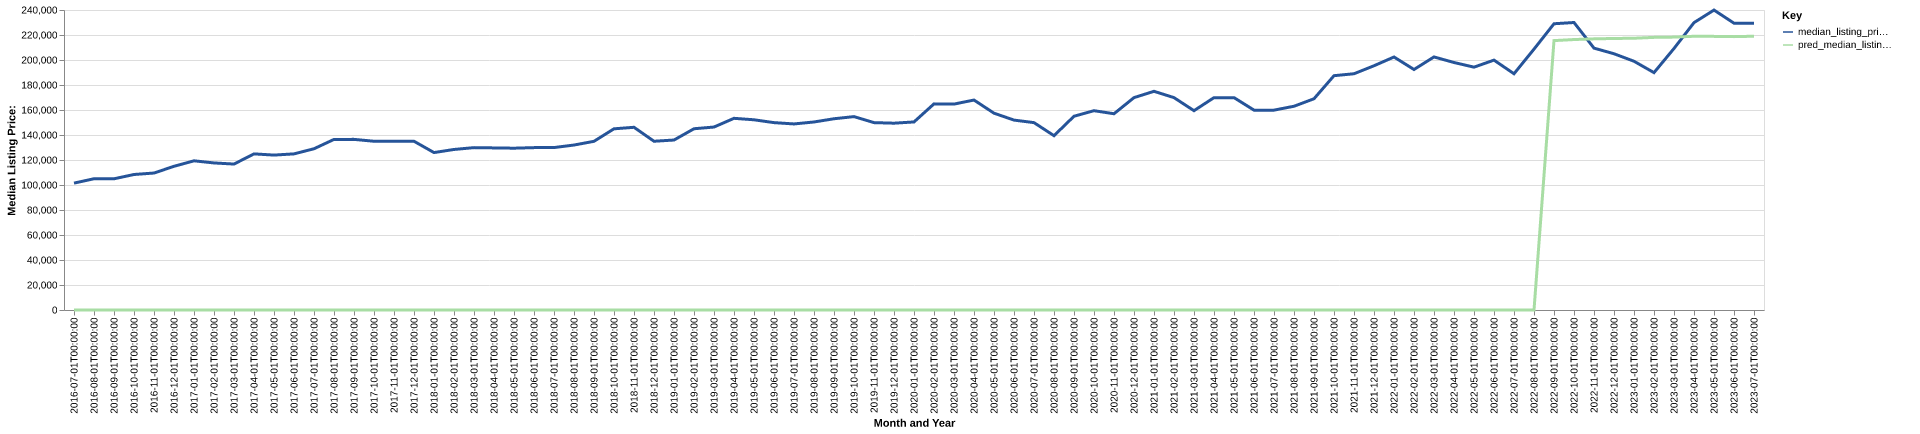

Source data for this figure (header and first rows):
date, time_idx, median_listing_price, thirty_year_interest_rate_five, month, county_name, active_listing_count, median_days_on_market, pred_median_listing_price, month_year
2016-07-01, 0, 101500, 3.72, 7, Waycross, GA, 263.0, 89.0, 0, Jul-2016
2016-08-01, 1, 105000, 3.73, 8, Waycross, GA, 269.0, 95.0, 0, Aug-2016
2016-09-01, 2, 104975, 3.66, 9, Waycross, GA, 265.0, 98.0, 0, Sep-2016
2016-10-01, 3, 108400, 3.64, 10, Waycross, GA, 263.0, 102.0, 0, Oct-2016
2016-11-01, 4, 109575, 3.66, 11, Waycross, GA, 254.0, 95.0, 0, Nov-2016
2016-12-01, 5, 114950, 3.48, 12, Waycross, GA, 237.0, 106.0, 0, Dec-2016
2017-01-01, 6, 119350, 3.45, 1, Waycross, GA, 225.0, 112.0, 0, Jan-2017
2017-02-01, 7, 117650, 3.5, 2, Waycross, GA, 234.0, 101.0, 0, Feb-2017
2017-03-01, 8, 116750, 3.52, 3, Waycross, GA, 248.0, 71.0, 0, Mar-2017
2017-04-01, 9, 124900, 4.03, 4, Waycross, GA, 264.0, 72.0, 0, Apr-2017
2017-05-01, 10, 123925, 4.32, 5, Waycross, GA, 255.0, 79.0, 0, May-2017
2017-06-01, 11, 124900, 4.2, 6, Waycross, GA, 252.0, 87.0, 0, Jun-2017
2017-07-01, 12, 129000, 4.19, 7, Waycross, GA, 243.0, 88.0, 0, Jul-2017
2017-08-01, 13, 136475, 4.3, 8, Waycross, GA, 230.0, 80.0, 0, Aug-2017
2017-09-01, 14, 136500, 4.1, 9, Waycross, GA, 225.0, 86.0, 0, Sep-2017
2017-10-01, 15, 135000, 4.05, 10, Waycross, GA, 227.0, 98.0, 0, Oct-2017
2017-11-01, 16, 135000, 3.94, 11, Waycross, GA, 221.0, 99.0, 0, Nov-2017
2017-12-01, 17, 135000, 4.03, 12, Waycross, GA, 217.0, 103.0, 0, Dec-2017
2018-01-01, 18, 125950, 3.93, 1, Waycross, GA, 212.0, 113.0, 0, Jan-2018
2018-02-01, 19, 128425, 3.83, 2, Waycross, GA, 209.0, 111.0, 0, Feb-2018
2018-03-01, 20, 129900, 3.94, 3, Waycross, GA, 208.0, 110.0, 0, Mar-2018
2018-04-01, 21, 129675, 3.95, 4, Waycross, GA, 198.0, 101.0, 0, Apr-2018
2018-05-01, 22, 129450, 3.99, 5, Waycross, GA, 198.0, 83.0, 0, May-2018
2018-06-01, 23, 129900, 4.15, 6, Waycross, GA, 190.0, 79.0, 0, Jun-2018
2018-07-01, 24, 129950, 4.4, 7, Waycross, GA, 190.0, 80.0, 0, Jul-2018
2018-08-01, 25, 131975, 4.46, 8, Waycross, GA, 184.0, 88.0, 0, Aug-2018
2018-09-01, 26, 134950, 4.58, 9, Waycross, GA, 176.0, 94.0, 0, Sep-2018
2018-10-01, 27, 144950, 4.66, 10, Waycross, GA, 159.0, 95.0, 0, Oct-2018
2018-11-01, 28, 146163, 4.62, 11, Waycross, GA, 152.0, 91.0, 0, Nov-2018
2018-12-01, 29, 135000, 4.54, 12, Waycross, GA, 157.0, 87.0, 0, Dec-2018
2019-01-01, 30, 135975, 4.6, 1, Waycross, GA, 156.0, 103.0, 0, Jan-2019
2019-02-01, 31, 145000, 4.72, 2, Waycross, GA, 158.0, 91.0, 0, Feb-2019
2019-03-01, 32, 146371, 4.9, 3, Waycross, GA, 161.0, 79.0, 0, Mar-2019
2019-04-01, 33, 153346, 4.94, 4, Waycross, GA, 161.0, 72.0, 0, Apr-2019
2019-05-01, 34, 152175, 4.75, 5, Waycross, GA, 150.0, 77.0, 0, May-2019
2019-06-01, 35, 149900, 4.51, 6, Waycross, GA, 147.0, 71.0, 0, Jun-2019
2019-07-01, 36, 148850, 4.41, 7, Waycross, GA, 164.0, 57.0, 0, Jul-2019
2019-08-01, 37, 150418, 4.41, 8, Waycross, GA, 189.0, 58.0, 0, Aug-2019
2019-09-01, 38, 152995, 4.2, 9, Waycross, GA, 191.0, 72.0, 0, Sep-2019
2019-10-01, 39, 154714, 4.14, 10, Waycross, GA, 189.0, 85.0, 0, Oct-2019
2019-11-01, 40, 149900, 3.84, 11, Waycross, GA, 191.0, 92.0, 0, Nov-2019
2019-12-01, 41, 149450, 3.81, 12, Waycross, GA, 188.0, 100.0, 0, Dec-2019
2020-01-01, 42, 150450, 3.75, 1, Waycross, GA, 170.0, 107.0, 0, Jan-2020
2020-02-01, 43, 164900, 3.73, 2, Waycross, GA, 162.0, 89.0, 0, Feb-2020
2020-03-01, 44, 164725, 3.78, 3, Waycross, GA, 155.0, 75.0, 0, Mar-2020
2020-04-01, 45, 167975, 3.75, 4, Waycross, GA, 156.0, 84.0, 0, Apr-2020
2020-05-01, 46, 157450, 3.74, 5, Waycross, GA, 146.0, 90.0, 0, May-2020
2020-06-01, 47, 151925, 3.72, 6, Waycross, GA, 131.0, 90.0, 0, Jun-2020
2020-07-01, 48, 149900, 3.49, 7, Waycross, GA, 126.0, 81.0, 0, Jul-2020
2020-08-01, 49, 139450, 3.65, 8, Waycross, GA, 119.0, 64.0, 0, Aug-2020
2020-09-01, 50, 155000, 3.33, 9, Waycross, GA, 118.0, 66.0, 0, Sep-2020
2020-10-01, 51, 159450, 3.28, 10, Waycross, GA, 109.0, 80.0, 0, Oct-2020
2020-11-01, 52, 157000, 3.21, 11, Waycross, GA, 95.0, 86.0, 0, Nov-2020
2020-12-01, 53, 169900, 3.07, 12, Waycross, GA, 81.0, 88.0, 0, Dec-2020
2021-01-01, 54, 174950, 2.99, 1, Waycross, GA, 79.0, 95.0, 0, Jan-2021
2021-02-01, 55, 169900, 2.93, 2, Waycross, GA, 70.0, 52.0, 0, Feb-2021
2021-03-01, 56, 159450, 2.88, 3, Waycross, GA, 76.0, 47.0, 0, Mar-2021
2021-04-01, 57, 169900, 2.84, 4, Waycross, GA, 71.0, 54.0, 0, Apr-2021
2021-05-01, 58, 169900, 2.71, 5, Waycross, GA, 72.0, 53.0, 0, May-2021
2021-06-01, 59, 159900, 2.79, 6, Waycross, GA, 76.0, 37.0, 0, Jun-2021
... 25 more rows
